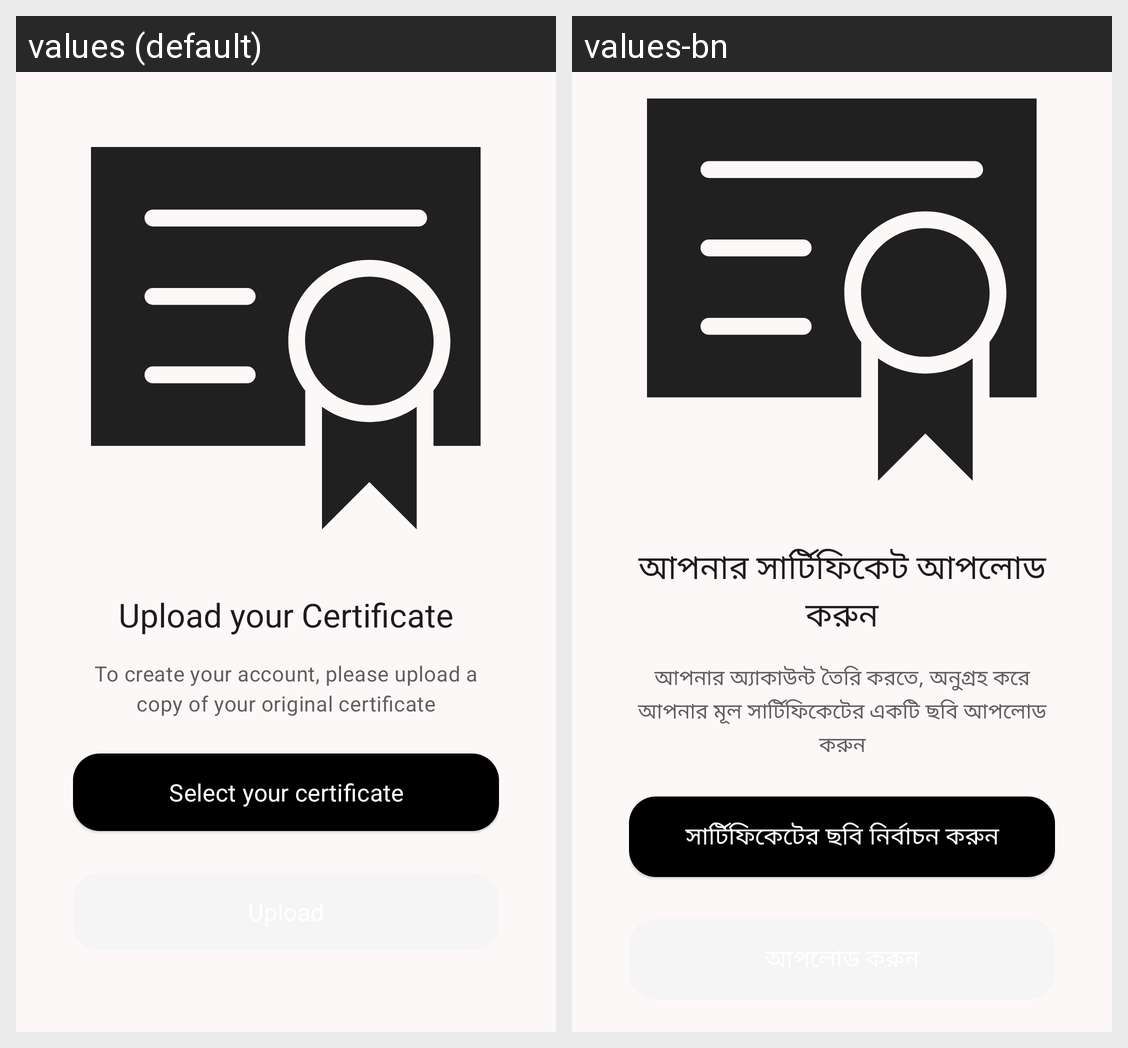

For this localized Android screen grid, give each drawn string resource with its value in every locale shown.
Android screen res/layout/fragment_education_trascript_upload.xml rendered under 2 locales, left to right: values (default), values-bn. Device: Nexus 5 (rendered at 1080×1920; each locale shown at half size, 540×960, under a caption strip naming it); theme AppTheme.
Strings drawn on this screen, with the default value and each locale's value (text and hints the layout hard-codes, and strings that could not be matched under every locale, appear in the picture but are not listed):

registration_page_certificate_upload_title_text
  values: Upload your Certificate
  values-bn: আপনার সার্টিফিকেট আপলোড করুন

registration_page_certificate_upload_instruction_text
  values: To create your account, please upload a copy of your original certificate
  values-bn: আপনার অ্যাকাউন্ট তৈরি করতে, অনুগ্রহ করে আপনার মূল সার্টিফিকেটের একটি ছবি আপলোড করুন

registration_page_enter_certificate_upload_select_button_text
  values: Select your certificate
  values-bn: সার্টিফিকেটের ছবি নির্বাচন করুন
